Run: headless pygame with SDL's dummy video driver; simulated clock (each Clock.tick advances the game by its frame time, no real sleeping); random seed 0; keys injected as events and as key.get_pressed() state; mouse plan: one left click at the window centre at the start of phase 2, then a move to the lower-right quarter at the start of phase 3.
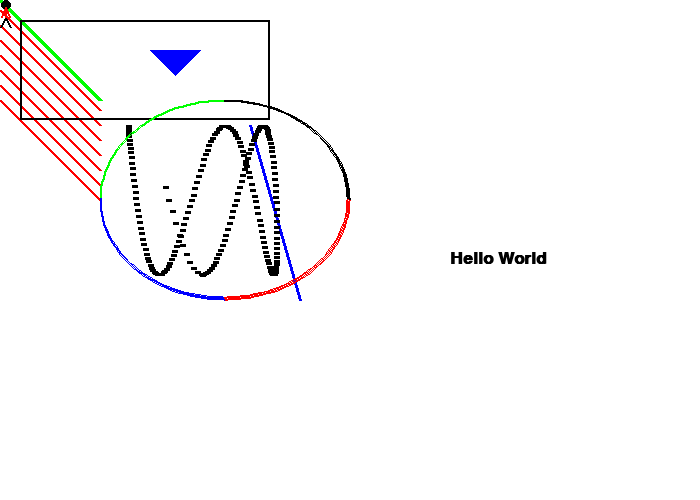
Frame 1 of 4 · flips 1–60 · no input
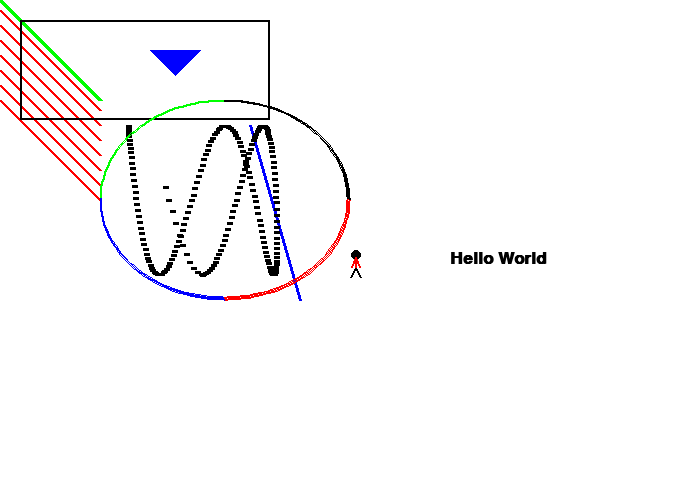
Frame 2 of 4 · flips 61–180 · clicked the window centre · tapped SPACE, RETURN · held RIGHT (→), D
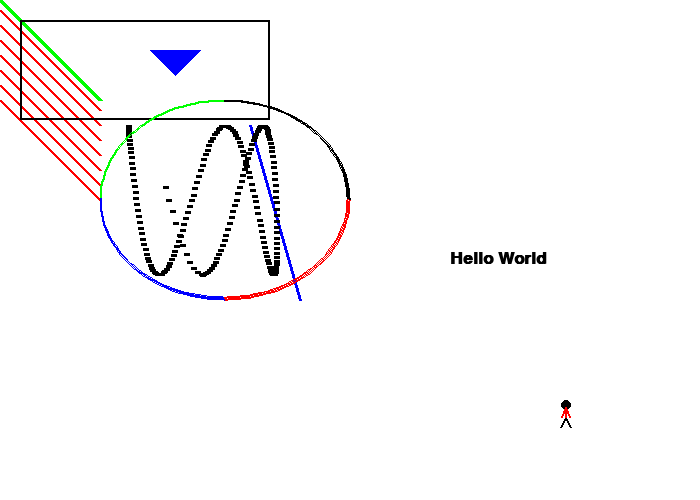
Frame 3 of 4 · flips 181–300 · moved the mouse to the lower-right quarter · held DOWN (↓), S
Frame 4 of 4 · flips 301–420 · held LEFT (←), A, UP (↑), W · screen unchanged from frame 3, image omitted

The pygame program that drew these frames:

#Covers drawing shapes and text, drawing using the mouse position and basic stuff in general

import pygame, math
#Start the engine
pygame.init()

# Define constants
BLACK = (0, 0,0)
WHITE = (255, 255, 255)
GREEN = (0, 255,0)
RED = (255, 0, 0)
BLUE = (0, 0, 255)
PI = 3.141592653

#Window size
size = (700, 500)
#Window title
pygame.display.set_caption("First PyGame Program")
#Create a window of size 'size'
screen = pygame.display.set_mode(size)

#Variable to keep the main loop running
done = False
 
#Used to manage how fast the screen updates
clock = pygame.time.Clock()

def draw_stick_figure(screen, x, y):
    #Head
    pygame.draw.ellipse(screen, BLACK,[1+x,y,10,10],0)
    #Legs
    pygame.draw.line(screen, BLACK, [5+x,17+y], [10+x,27+y], 2)
    pygame.draw.line(screen, BLACK, [5+x,17+y], [x,27+y], 2)
    #Body
    pygame.draw.line(screen, RED, [5+x,17+y], [5+x,7+y], 2)
    #Arms
    pygame.draw.line(screen, RED, [5+x,7+y], [9+x,17+y], 2)
    pygame.draw.line(screen, RED, [5+x,7+y], [1+x,17+y], 2)

#Set to False hides the mouse cursor
pygame.mouse.set_visible(False)

#Main Loop
while not done:
    #Event loop
    for event in pygame.event.get(): #User did something
        if event.type == pygame.QUIT: #If user clicked Close
            done = True #Flag that the main loop needs to be terminated
        elif event.type == pygame.KEYDOWN:
            print("User pressed a key.")
        elif event.type == pygame.KEYUP:
            print("User let go of a key.")
        elif event.type == pygame.MOUSEBUTTONDOWN:
            print("User pressed a mouse button")
 
    #Game logic 
    mouse_pos = pygame.mouse.get_pos()
    mouse_x = mouse_pos[0]
    mouse_y = mouse_pos[1]

    #Drawing code 
    #Clear the screen and set the screen background
    #This should be done before any drawing command is issued. 
    #Clearing the screen after the program draws graphics results\
    #in the user only seeing a blank screen.  
    screen.fill(WHITE)

    #Draw a line from (0,0) to (100, 100) in the screen, with 5 pixels of width
    #line(surface, color, start_pos, end_pos, width)
    pygame.draw.line(screen, GREEN, [0, 0], [100, 100], 5)
    
    #Draw a line from (250,125) to (300, 300) in the screen, with 3 pixels of width
    pygame.draw.line(screen, BLUE, [250,125], [300, 300], 3)
    
    #Draw a blue triangle, with vertices on (150,50), (175,75) and (200, 50)
    #polygon(surface, color, vertices, width)
    pygame.draw.polygon(screen, BLUE, [(150, 50), (175,75), (200, 50)])
    
    #Draw lines that start at the coordinate (0, 10+'y_offset') and end at (100, 110+'y_offset')
    #'y_offset' starts at zero and is incremented by 15 while it is smaller than 100
    for y_offset in range(0,100,15):
        pygame.draw.line(screen, RED, [0,10+y_offset], [100,110+y_offset], 3)
    
    #Draw lines using the sine and cosine functions as offsets
    for i in range(200):
        radians_x = i/20
        radians_y = i/6
        x = int(75 * math.sin(radians_x)) + 200
        y = int(75 * math.cos(radians_y)) + 200 
        pygame.draw.line(screen, BLACK, [x,y], [x+5, y], 3)

    #Draw a rectangle: starts at (20,20), has 250px wide and 100px tall
    #rect(surface, color, dimensions, width)
    pygame.draw.rect(screen,BLACK,[20,20,250,100],2)

    #Draw an arc as part of an ellipse. Use radians to determine what angle to draw.
    #arc(surface, color, area_filled, start_angle, stop_angle, width)
    pygame.draw.arc(screen, GREEN, [100,100,250,200], PI/2, PI, 2)
    pygame.draw.arc(screen, BLACK, [100,100,250,200], 0, PI/2, 2)
    pygame.draw.arc(screen, RED, [100,100,250,200], 3*PI/2, 2*PI, 2)
    pygame.draw.arc(screen, BLUE, [100,100,250,200], PI, 3*PI/2, 2)
    
    #Create an object to hold the text's font, size and style (bold and/or italic)
    #SysFont(font_name, font_size, bold(T/F), italic(T/F))
    font = pygame.font.SysFont('Calibri', 25, True, False)
    
    #Only creates the text to appear on the screen
    #render(text, antialias(T/F), color)
    text = font.render("Hello World", True, BLACK)
    
    #Set the text to appear on (250,250)
    screen.blit(text, [450, 250])

    #Draw a stickman, centered at x,y
    # draw_stick_figure(screen, 300, 275)
    #Keep drawing a stickman at the mouse's position each frame
    draw_stick_figure(screen, mouse_x, mouse_y)
    
    #You must flip the display after you draw. 
    #The computer will not display the graphics as you draw them\
    #because it would cause the screen to flicker. 
    #This waits to display the screen until the program has finished drawing.
    pygame.display.flip()

    #Limit to 60 frames per second
    clock.tick(60)

#Quit the program properly
pygame.quit()
